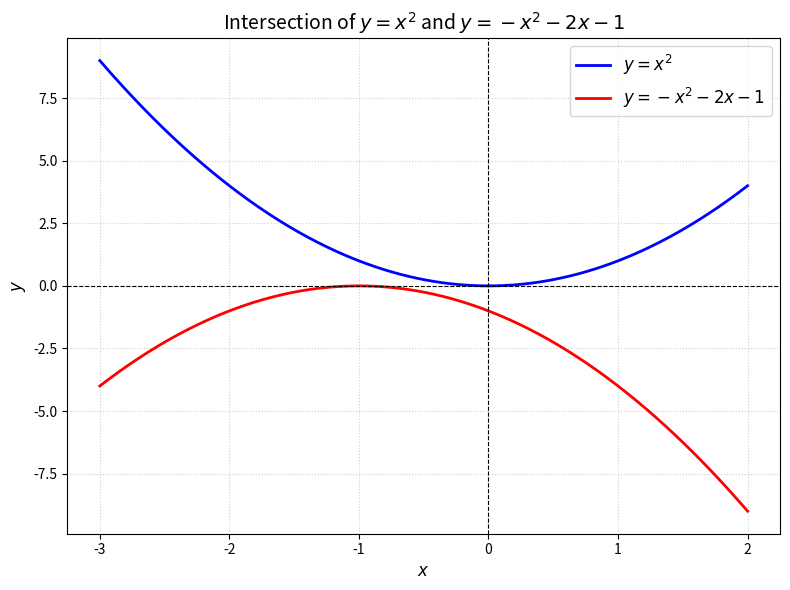

The matplotlib source for this figure:
import matplotlib.pyplot as plt
import numpy as np

# Generate x values ranging from -3 to 2
x = np.linspace(-3, 2, 400)

# Define the two quadratic equations
y1 = x**2
y2 = -x**2 - 2 * x - 1

# Create plot
plt.figure(figsize=(8, 6))
plt.plot(x, y1, label=r"$y = x^2$", color="blue", linewidth=2)
plt.plot(x, y2, label=r"$y = -x^2 - 2x - 1$", color="red", linewidth=2)

# Graph formatting
plt.axhline(0, color="black", linewidth=0.8, linestyle="--")
plt.axvline(0, color="black", linewidth=0.8, linestyle="--")
plt.grid(True, linestyle=":", alpha=0.6)

plt.title("Intersection of $y = x^2$ and $y = -x^2 - 2x - 1$", fontsize=14)
plt.xlabel("$x$", fontsize=12)
plt.ylabel("$y$", fontsize=12)
plt.legend(fontsize=12)

plt.tight_layout()

# Save the plot directly as an image file
plt.savefig("quadratic_intersection.png", dpi=300)
plt.close()  # Clean up memory after saving

print("Graph successfully saved to 'quadratic_intersection.png'")
